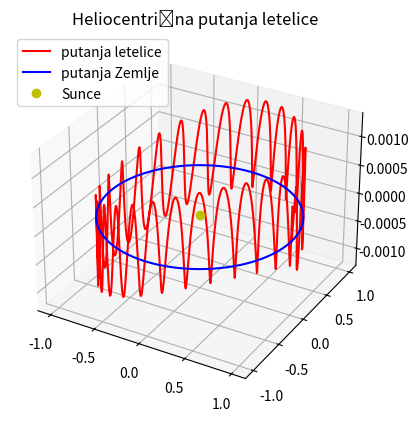
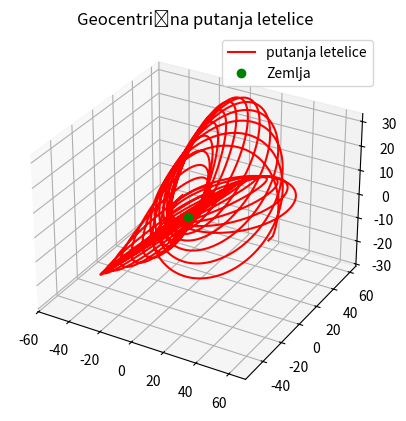

Reproduce these figures in Python, in order.
#Primenom OK metode odrediti geocentričnu i heliocentričnu putanju kosmičke letelice koja je sa
#udaljenosti od 50 Zemljinih poluprečnika od Zemlje preusmerila kretanje brzinom v =  v0 * ey + 1/2 * v0 * ez.
#Uzeti u obzir i gravitaciju Zemlje i gravitaciju Sunca i posmatrati kretanje tokom jedne julijanske godine.
#Za početnu brzinu uzeti 1 km/s

import numpy as np
import matplotlib.pyplot as plt

from mpl_toolkits.mplot3d import Axes3D

Ms = 1.989e30
Mz = 5.972e24
Rz = 6.378e6
AJ = 1.5e11
gama = 6.67e-11
julgod = 362.25 * 24 * 60 * 60 #jedna julijanska godina u sekundama
omega = 2 * np.pi / julgod #ugaono ubrazanje
v0 = 1000
vorb = 2 * np.pi * AJ / (365.25 * 24 * 60 * 60)
dt = 1000
t = 0

#Početni uslovi za letelicu (heliocentrični sistem)
X = [AJ + 50 * Rz]
Y = [0]
Z = [0]
vx = 0
vy = vorb + v0
vz = v0 / 2
#Početni uslovi za Zemlju (heliocentrični sistem)
Xz = [AJ]
Yz = [0]
Zz = [0]
#Početni uslovi za letelicu (geocentrični sistem)
Xgc = [50 * Rz]
Ygc = [0]
Zgc = [0]

while t <= julgod: #dok ne prođe jedna julijanska godina
    ax = -gama * Ms / (X[-1]**2 + Y[-1]**2 + Z[-1]**2)**(3/2) * X[-1] -gama * Mz / (Xgc[-1]**2 + Ygc[-1]**2 + Zgc[-1]**2)**(3/2) * Xgc[-1]
    ay = -gama * Ms / (X[-1]**2 + Y[-1]**2 + Z[-1]**2)**(3/2) * Y[-1] -gama * Mz / (Xgc[-1]**2 + Ygc[-1]**2 + Zgc[-1]**2)**(3/2) * Ygc[-1]
    az = -gama * Ms / (X[-1]**2 + Y[-1]**2 + Z[-1]**2)**(3/2) * Z[-1] -gama * Mz / (Xgc[-1]**2 + Ygc[-1]**2 + Zgc[-1]**2)**(3/2) * Zgc[-1]
    vx += ax * dt
    vy += ay * dt
    vz += az * dt
    X.append(X[-1] + vx * dt)
    Y.append(Y[-1] + vy * dt)
    Z.append(Z[-1] + vz * dt)
    lz = omega * t #longituda (ugao)
    Xz.append(AJ * np.cos(lz))
    Yz.append(AJ * np.sin(lz))
    Zz.append(0)
    Xgc.append(X[-1] - Xz[-1])
    Ygc.append(Y[-1] - Yz[-1])
    Zgc.append(Z[-1] - Zz[-1])
    t += dt

#Prebacimo liste u nizove zbog 3D plotovanja
X1 = np.array(X)
Y1 = np.array(Y)
Z1 = np.array(Z)
X2 = np.array(Xz)
Y2 = np.array(Yz)
Z2 = np.array(Zz)
X3 = np.array(Xgc)
Y3 = np.array(Ygc)
Z3 = np.array(Zgc)

#Heliocentrična putanja letelice
fig = plt.figure(1)
ax = fig.add_subplot(1, 1, 1, projection = '3d')
plt.title('Heliocentrična putanja letelice')
plt.plot(X1 / AJ, Y1 / AJ, Z1 / AJ, 'r', label='putanja letelice') #putanja letelice
plt.plot(X2 / AJ, Y2 / AJ, Z2 / AJ, 'b', label='putanja Zemlje') #putanja Zemlje
plt.plot(0, 0, 0, 'oy', label='Sunce') #Sunce
plt.legend()

#Geocentrična putanja letelice
fig = plt.figure(2)
ax = fig.add_subplot(1, 1, 1, projection = '3d')
plt.title('Geocentrična putanja letelice')
plt.plot(X3 / Rz, Y3 / Rz, Z3 / Rz, 'r', label='putanja letelice') #putanja letelice
plt.plot(0, 0, 0, 'og', label='Zemlja') #Zemlja
plt.legend()
plt.show()